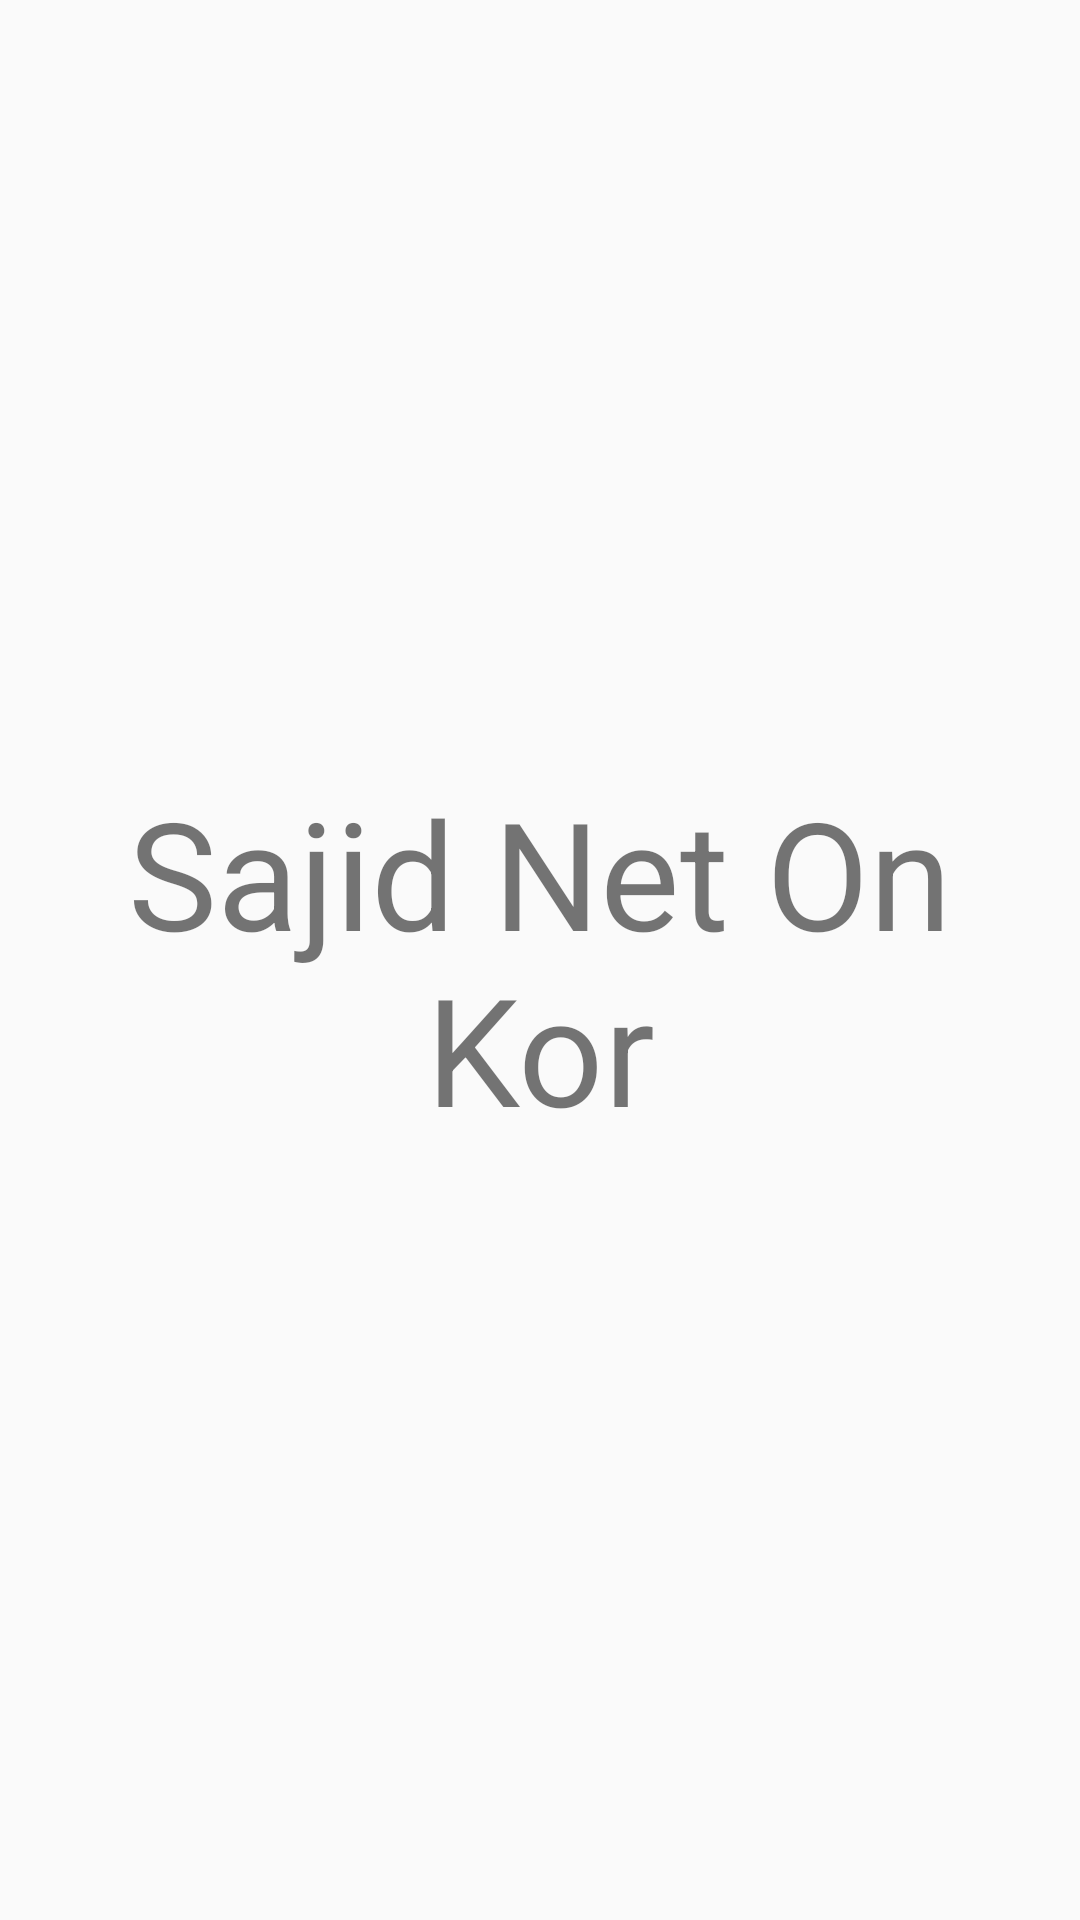

Layout XML and referenced resources for this Android screen:
<!-- AndroidManifest.xml: application theme AppTheme -->
<!-- res/layout/connection.xml -->
<?xml version="1.0" encoding="utf-8"?>
<LinearLayout
    xmlns:android="http://schemas.android.com/apk/res/android" android:layout_width="match_parent"
    android:layout_height="match_parent">

    <TextView
        android:layout_width="match_parent"
        android:layout_height="match_parent"
        android:text="Sajid Net On Kor"
        android:textSize="50dp"
        android:gravity="center"
        />

</LinearLayout>
<!-- resources referenced by this layout -->
<resources>
  <style name="AppTheme" parent="Theme.AppCompat.Light.NoActionBar">
          
          <item name="colorPrimary">@color/colorPrimary</item>
          <item name="colorPrimaryDark">@color/colorPrimaryDark</item>
          <item name="colorAccent">@color/colorAccent</item>
      </style>
  <color name="colorPrimary">#008577</color>
  <color name="colorPrimaryDark">#00574B</color>
  <color name="colorAccent">#D81B60</color>
</resources>
